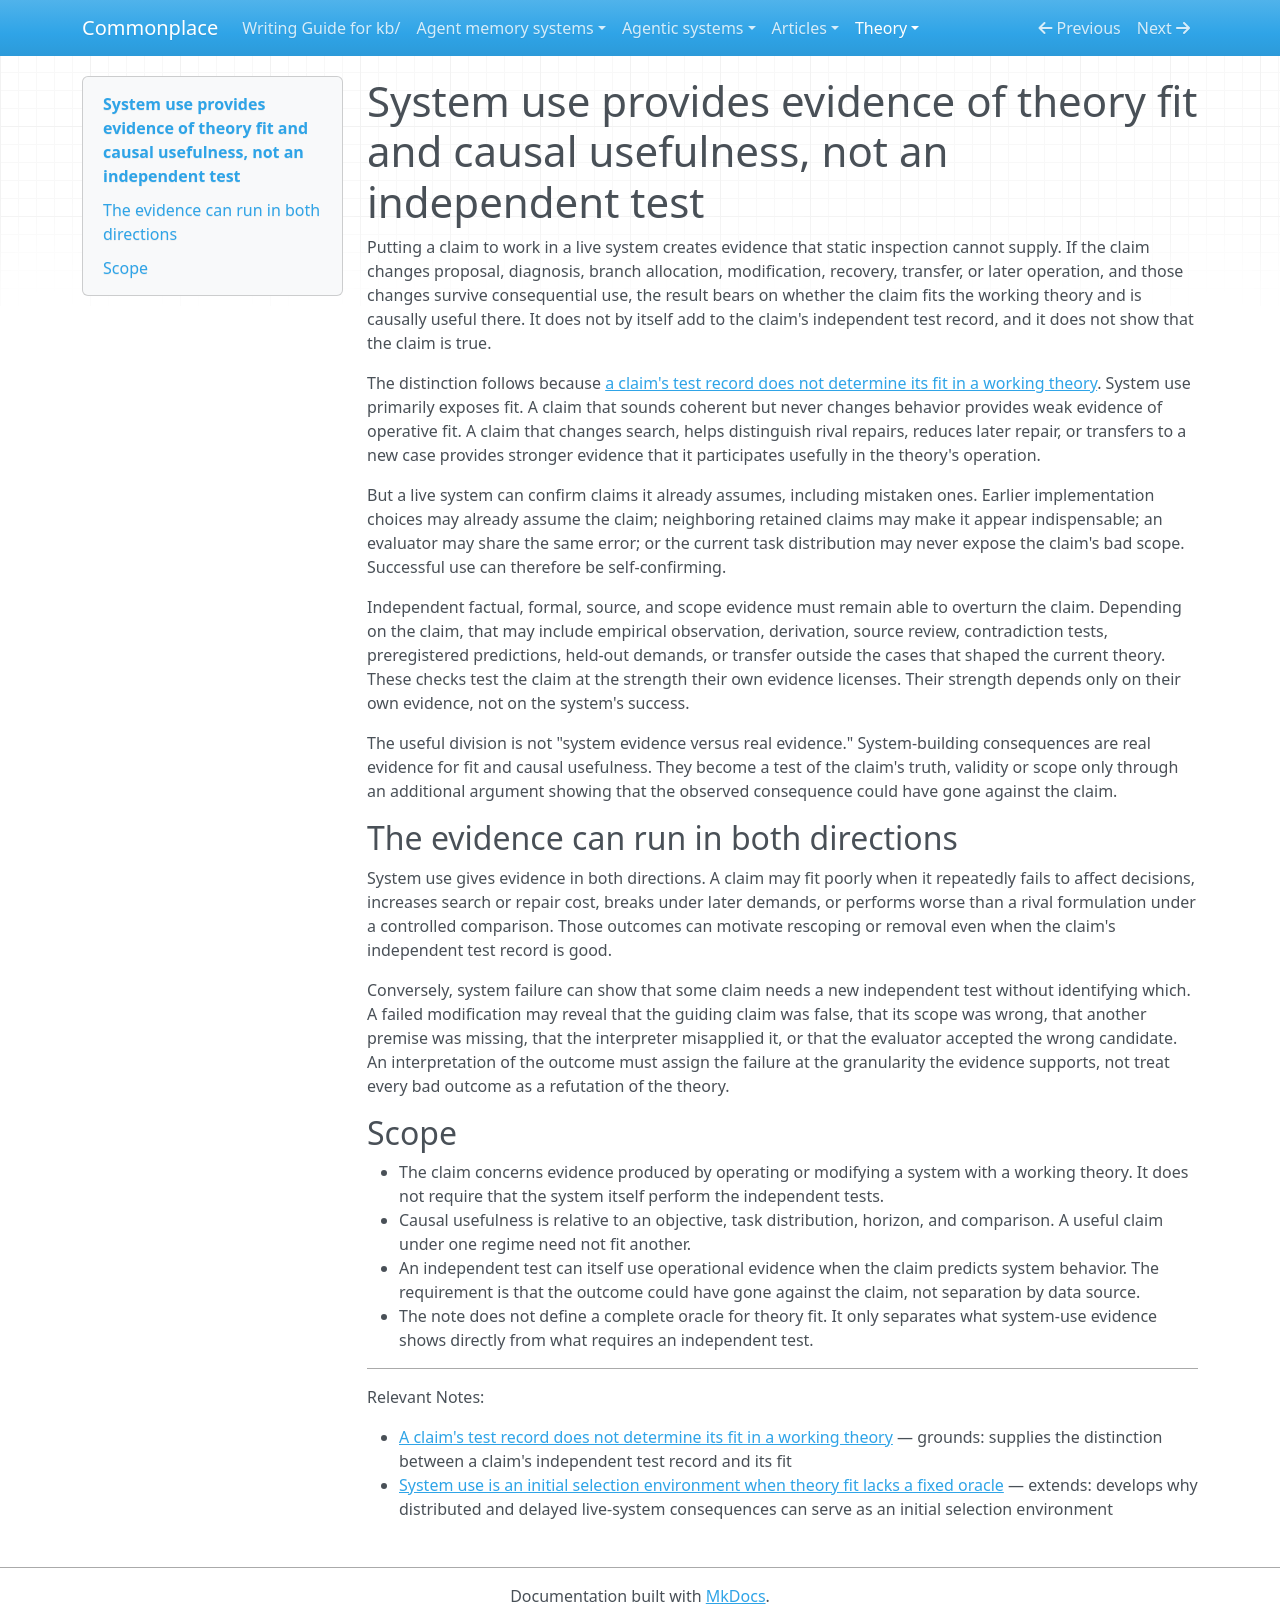

repository: zby/commonplace · page: theory/system-use-provides-evidence-of-theory-fit-not-an-independent-test/index.html · generator: mkdocs

---
description: "Consequences of using a claim in a live system show its fit and causal usefulness in the working theory; they add to its independent test record only where the use could have gone against the claim"
type: types/note.md
traits: [title-as-claim]
tags: [learning-theory, evaluation, self-improving-systems, theory-builder]
---

# System use provides evidence of theory fit and causal usefulness, not an independent test

Putting a claim to work in a live system creates evidence that static inspection cannot supply. If the claim changes proposal, diagnosis, branch allocation, modification, recovery, transfer, or later operation, and those changes survive consequential use, the result bears on whether the claim fits the working theory and is causally useful there. It does not by itself add to the claim's independent test record, and it does not show that the claim is true.

The distinction follows because [a claim's test record does not determine its fit in a working theory](./a-claims-test-record-does-not-determine-its-fit-in-a-working-theory.md). System use primarily exposes fit. A claim that sounds coherent but never changes behavior provides weak evidence of operative fit. A claim that changes search, helps distinguish rival repairs, reduces later repair, or transfers to a new case provides stronger evidence that it participates usefully in the theory's operation.

But a live system can confirm claims it already assumes, including mistaken ones. Earlier implementation choices may already assume the claim; neighboring retained claims may make it appear indispensable; an evaluator may share the same error; or the current task distribution may never expose the claim's bad scope. Successful use can therefore be self-confirming.

Independent factual, formal, source, and scope evidence must remain able to overturn the claim. Depending on the claim, that may include empirical observation, derivation, source review, contradiction tests, preregistered predictions, held-out demands, or transfer outside the cases that shaped the current theory. These checks test the claim at the strength their own evidence licenses. Their strength depends only on their own evidence, not on the system's success.

The useful division is not "system evidence versus real evidence." System-building consequences are real evidence for fit and causal usefulness. They become a test of the claim's truth, validity or scope only through an additional argument showing that the observed consequence could have gone against the claim.

## The evidence can run in both directions

System use gives evidence in both directions. A claim may fit poorly when it repeatedly fails to affect decisions, increases search or repair cost, breaks under later demands, or performs worse than a rival formulation under a controlled comparison. Those outcomes can motivate rescoping or removal even when the claim's independent test record is good.

Conversely, system failure can show that some claim needs a new independent test without identifying which. A failed modification may reveal that the guiding claim was false, that its scope was wrong, that another premise was missing, that the interpreter misapplied it, or that the evaluator accepted the wrong candidate. An interpretation of the outcome must assign the failure at the granularity the evidence supports, not treat every bad outcome as a refutation of the theory.

## Scope

- The claim concerns evidence produced by operating or modifying a system with a working theory. It does not require that the system itself perform the independent tests.
- Causal usefulness is relative to an objective, task distribution, horizon, and comparison. A useful claim under one regime need not fit another.
- An independent test can itself use operational evidence when the claim predicts system behavior. The requirement is that the outcome could have gone against the claim, not separation by data source.
- The note does not define a complete oracle for theory fit. It only separates what system-use evidence shows directly from what requires an independent test.

---

Relevant Notes:

- [A claim's test record does not determine its fit in a working theory](./a-claims-test-record-does-not-determine-its-fit-in-a-working-theory.md) — grounds: supplies the distinction between a claim's independent test record and its fit
- [System use is an initial selection environment when theory fit lacks a fixed oracle](./system-use-selects-theory-fit-without-a-fixed-oracle.md) — extends: develops why distributed and delayed live-system consequences can serve as an initial selection environment
